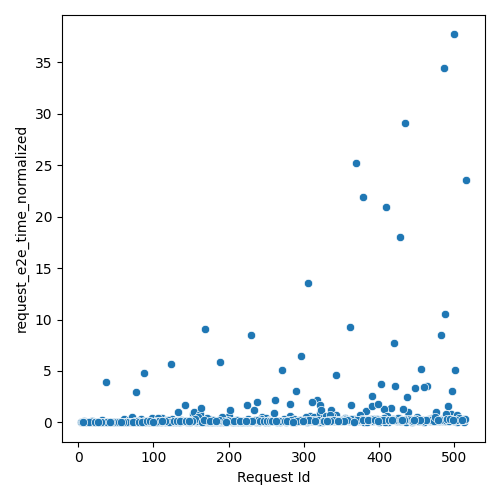

The data file committed next to this chart (first rows):
Request Id, request_e2e_time_normalized
8, 0.1223
18, 0.1357
9, 0.02334
14, 0.0558
30, 0.0855
32, 0.2055
40, 0.07123
28, 0.04836
37, 3.922
60, 0.0425
20, 0.02611
4, 0.02366
12, 0.02714
7, 0.03906
48, 0.03634
17, 0.03307
5, 0.02836
88, 4.812
49, 0.07953
56, 0.03668
38, 0.04289
61, 0.328
36, 0.0353
29, 0.04534
24, 0.03512
92, 0.1828
68, 0.04658
41, 0.0475
46, 0.04538
45, 0.05071
77, 2.969
16, 0.0284
10, 0.03637
19, 0.1066
21, 0.0341
52, 0.03417
25, 0.0336
26, 0.0388
112, 0.4753
69, 0.06762
80, 0.04549
13, 0.03349
11, 0.04501
67, 0.25
71, 0.5528
53, 0.04996
98, 0.4159
106, 0.4374
44, 0.03348
62, 0.05172
64, 0.03562
50, 0.04138
23, 0.06712
15, 0.0607
83, 0.3727
6, 0.03368
70, 0.05245
78, 0.05406
42, 0.0405
34, 0.03777
... 452 more rows
